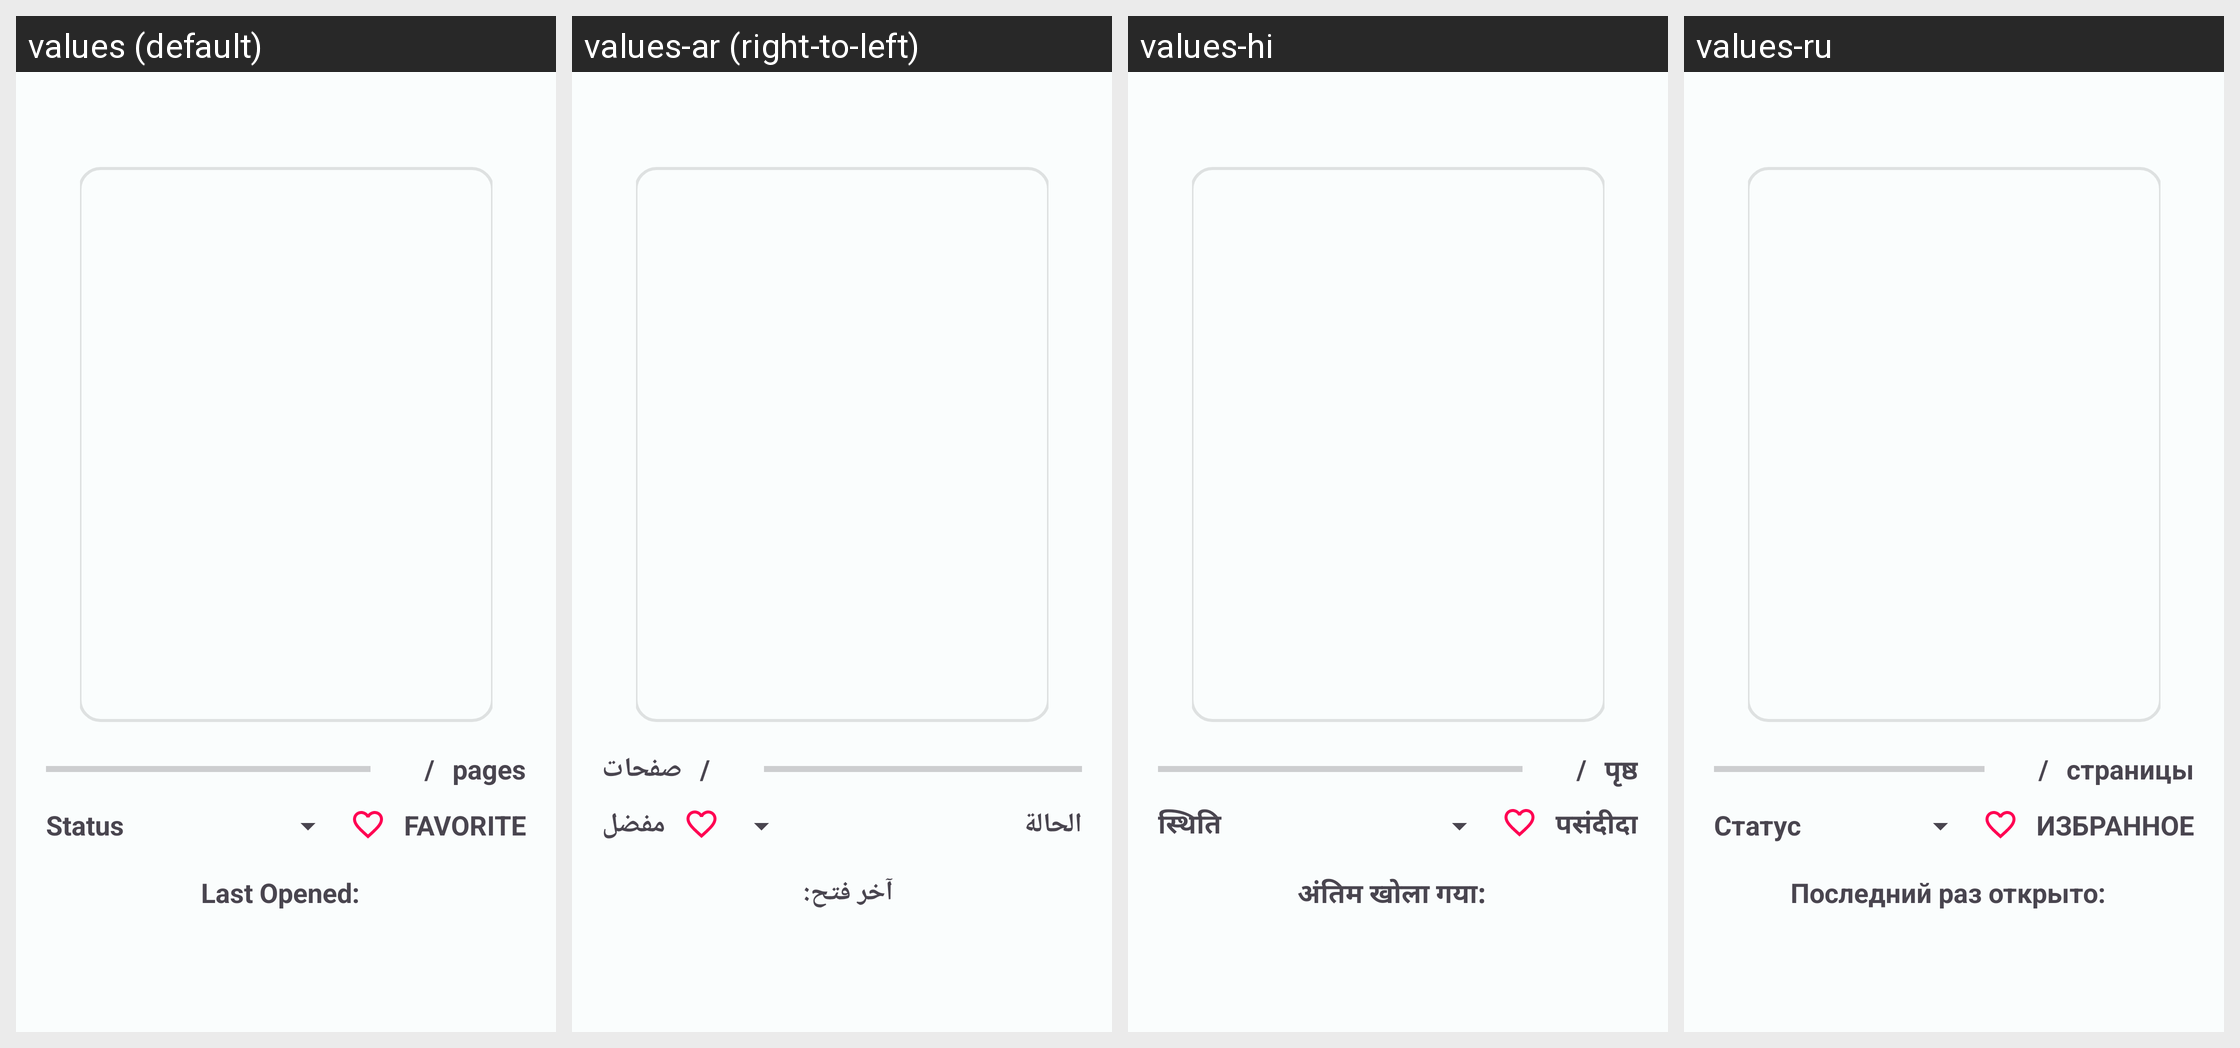

Locale-by-locale string values for the Android screen shown in this grid:
Android screen res/layout/record_about_dialog.xml rendered under 4 locales, left to right: values (default), values-ar (right-to-left), values-hi, values-ru. Device: Nexus 5 (rendered at 1080×1920; each locale shown at half size, 540×960, under a caption strip naming it); theme MJ_PDF_THEME.
Other locales in the repository, not shown: values-de, values-es, values-pt-rBR, values-tr, values-zh-rTW.
Strings drawn on this screen, with the default value and each locale's value (text and hints the layout hard-codes, and strings that could not be matched under every locale, appear in the picture but are not listed):

pages
  values: pages
  values-ar: صفحات
  values-hi: पृष्ठ
  values-ru: страницы

status
  values: Status
  values-ar: الحالة
  values-hi: स्थिति
  values-ru: Статус

favorite
  values: Favorite
  values-ar: مفضل
  values-hi: पसंदीदा
  values-ru: Избранное

last_opened_key
  values: Last Opened:
  values-ar: آخر فتح:
  values-hi: अंतिम खोला गया:
  values-ru: Последний раз открыто:
